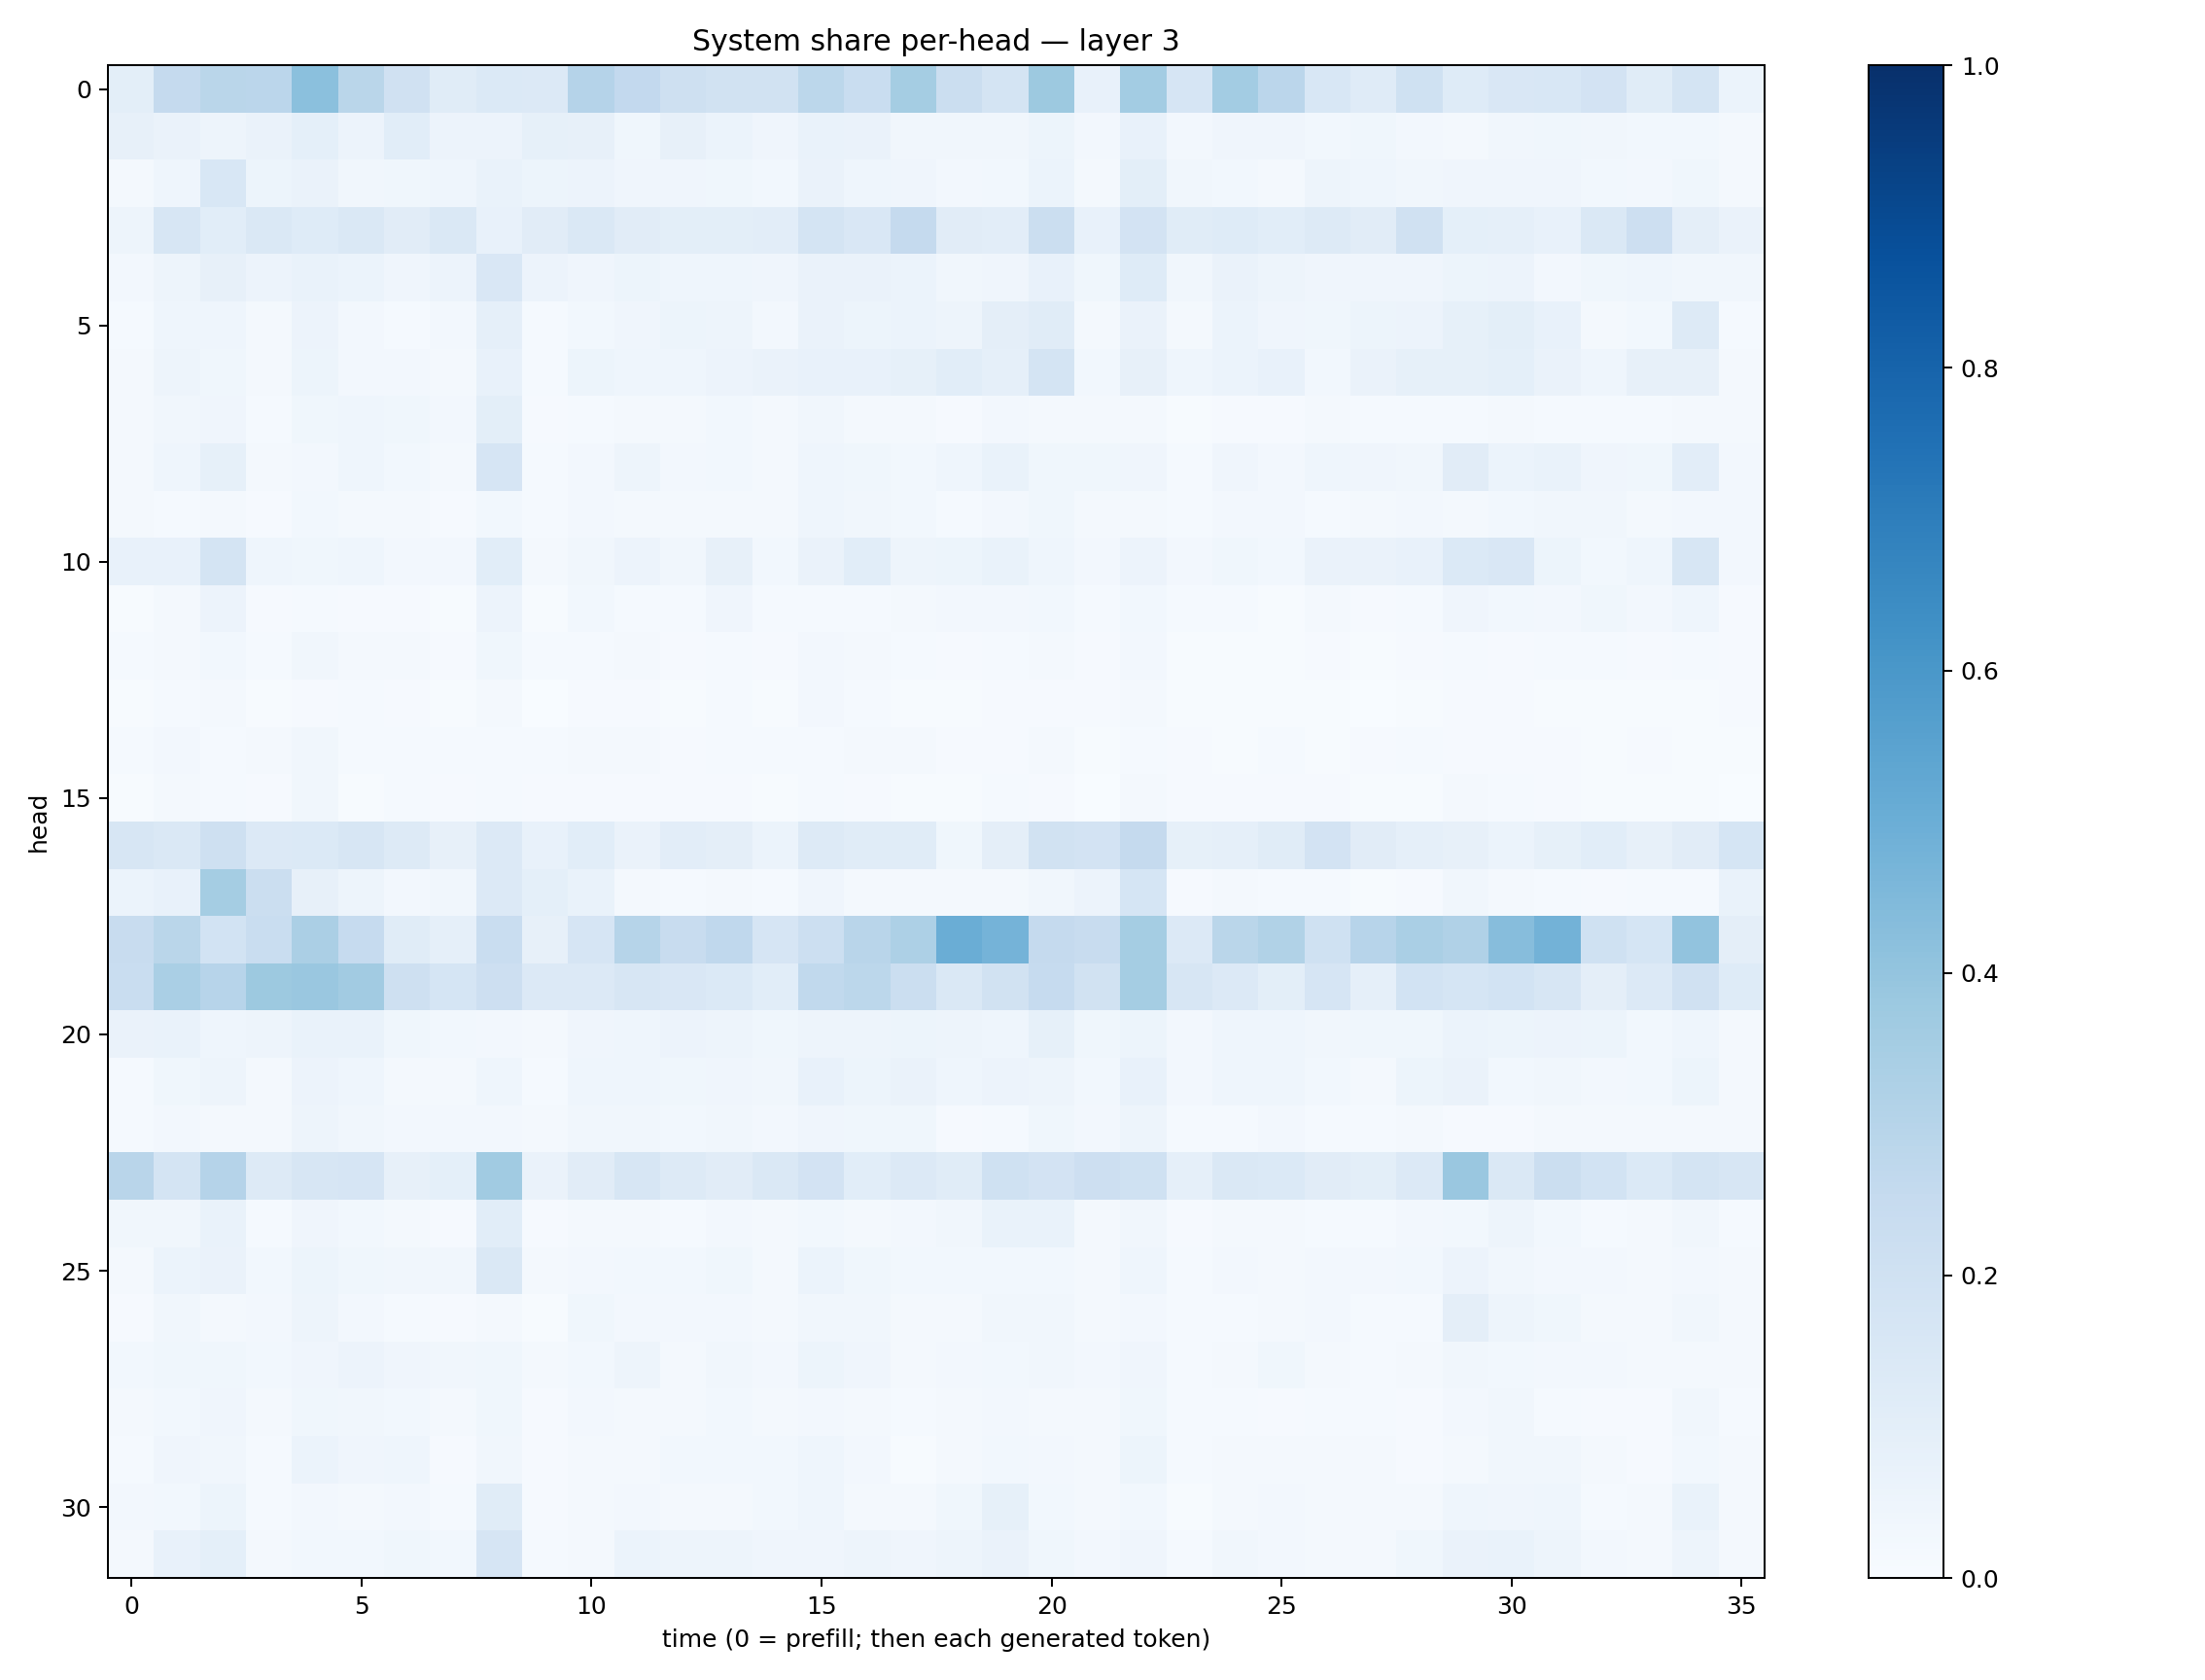

The file beside this chart, header and first rows:
0.09884189, 0.250323, 0.2889985, 0.2847764, 0.4195865, 0.2883396, 0.19602102, 0.114864714, 0.13965178, 0.13628806, 0.30160162, 0.26081043, 0.20474972, 0.19260973, 0.18862839, 0.28028247, 0.23328184, 0.35368323, 0.22616011, 0.1785691, 0.37797952, 0.07576756, 0.3569331, 0.1648611
0.08118, 0.06631, 0.04848, 0.06419, 0.09045, 0.05652, 0.1061, 0.05515, 0.05646, 0.08517, 0.08016, 0.03751, 0.07866, 0.06129, 0.03939, 0.06866, 0.06617, 0.03492, 0.03149, 0.03137, 0.05385, 0.02355, 0.07793, 0.0253
0.02238, 0.04591, 0.1554, 0.05178, 0.06613, 0.0322, 0.03869, 0.04463, 0.07016, 0.05303, 0.05693, 0.04044, 0.04152, 0.03864, 0.031, 0.06347, 0.04483, 0.03947, 0.02365, 0.0298, 0.06015, 0.02324, 0.1011, 0.03419
0.04958, 0.1569, 0.1088, 0.1449, 0.1219, 0.1435, 0.1106, 0.1432, 0.07291, 0.1128, 0.1453, 0.1131, 0.1011, 0.09921, 0.1021, 0.1769, 0.1486, 0.2519, 0.1133, 0.1033, 0.2243, 0.07429, 0.1803, 0.115
0.02711, 0.04978, 0.07881, 0.05851, 0.06799, 0.0607, 0.04047, 0.05504, 0.1515, 0.05533, 0.04226, 0.05322, 0.04344, 0.04363, 0.04088, 0.06291, 0.06536, 0.05973, 0.03259, 0.03962, 0.075, 0.03554, 0.1246, 0.03202
0.01293, 0.0447, 0.04405, 0.02184, 0.05746, 0.02721, 0.01227, 0.02371, 0.088, 0.01318, 0.02983, 0.03971, 0.05414, 0.05031, 0.02671, 0.06573, 0.05098, 0.06118, 0.04975, 0.09712, 0.1148, 0.02121, 0.06484, 0.02005
0.01915, 0.05046, 0.03903, 0.02042, 0.05329, 0.02388, 0.02553, 0.02141, 0.07148, 0.01456, 0.0519, 0.04478, 0.04655, 0.057, 0.06619, 0.07704, 0.07798, 0.0848, 0.1071, 0.088, 0.1781, 0.02775, 0.08104, 0.044
0.01584, 0.03274, 0.04236, 0.01262, 0.03588, 0.04547, 0.03829, 0.02385, 0.09859, 0.01039, 0.01329, 0.016, 0.01659, 0.02796, 0.01655, 0.03351, 0.02238, 0.01624, 0.01108, 0.02426, 0.02322, 0.0188, 0.0201, 0.007022
0.01627, 0.04532, 0.08226, 0.0229, 0.0272, 0.04586, 0.02821, 0.01756, 0.1679, 0.01375, 0.02719, 0.04937, 0.02411, 0.0305, 0.02243, 0.04589, 0.03765, 0.02868, 0.04631, 0.06805, 0.03836, 0.03589, 0.04123, 0.01253
0.0219, 0.01354, 0.02215, 0.01109, 0.02785, 0.02291, 0.02284, 0.00914, 0.02978, 0.01189, 0.0273, 0.02161, 0.01917, 0.02273, 0.01825, 0.046, 0.03144, 0.02859, 0.0151, 0.0248, 0.03775, 0.02109, 0.01694, 0.01539
0.0713, 0.07261, 0.1767, 0.04481, 0.03637, 0.04482, 0.02433, 0.02385, 0.1092, 0.01668, 0.0323, 0.05844, 0.03203, 0.08098, 0.02825, 0.06415, 0.1071, 0.0503, 0.05117, 0.0685, 0.04389, 0.02625, 0.0578, 0.02363
0.007687, 0.02032, 0.05733, 0.009313, 0.01557, 0.01124, 0.008814, 0.006499, 0.05817, 0.005414, 0.02916, 0.01485, 0.01233, 0.04097, 0.01244, 0.01379, 0.01554, 0.02, 0.02364, 0.02577, 0.02794, 0.01452, 0.02975, 0.01312
0.01475, 0.01874, 0.03055, 0.01241, 0.0315, 0.01692, 0.01919, 0.009078, 0.03775, 0.01341, 0.01537, 0.01856, 0.009467, 0.01221, 0.008066, 0.02359, 0.02088, 0.01429, 0.01016, 0.01304, 0.01804, 0.009822, 0.02583, 0.007043
0.006497, 0.01401, 0.02211, 0.00753, 0.01018, 0.01204, 0.008099, 0.004084, 0.0195, 0.003875, 0.008733, 0.009592, 0.0067, 0.01208, 0.004205, 0.02347, 0.01204, 0.005601, 0.004745, 0.01078, 0.01127, 0.007987, 0.01878, 0.005525
0.01525, 0.02633, 0.01485, 0.01851, 0.03137, 0.01286, 0.01221, 0.01233, 0.01386, 0.01409, 0.02007, 0.01878, 0.008219, 0.01361, 0.01479, 0.01521, 0.01975, 0.0175, 0.008966, 0.008865, 0.01586, 0.005107, 0.01306, 0.008281
0.003979, 0.02098, 0.01305, 0.01116, 0.03296, 0.007055, 0.01293, 0.008928, 0.01263, 0.01015, 0.01171, 0.01079, 0.01107, 0.01041, 0.006477, 0.01231, 0.009423, 0.00719, 0.006916, 0.01236, 0.009687, 0.002754, 0.02181, 0.008285
0.1568, 0.1481, 0.2092, 0.1356, 0.1399, 0.1614, 0.1271, 0.07833, 0.1364, 0.07179, 0.1065, 0.06569, 0.1029, 0.0946, 0.05921, 0.1267, 0.1145, 0.1159, 0.03756, 0.09668, 0.1905, 0.181, 0.2508, 0.08487
0.05967, 0.07746, 0.3524, 0.2233, 0.07997, 0.04883, 0.0262, 0.03289, 0.1338, 0.0915, 0.06944, 0.02293, 0.01332, 0.01855, 0.01232, 0.04008, 0.01782, 0.01704, 0.01973, 0.02143, 0.03261, 0.05796, 0.1713, 0.01041
0.2396, 0.2876, 0.187, 0.2321, 0.3352, 0.2464, 0.1147, 0.08751, 0.2333, 0.0808, 0.1662, 0.2972, 0.2349, 0.2667, 0.1671, 0.216, 0.2904, 0.327, 0.5023, 0.4741, 0.2501, 0.2349, 0.3523, 0.1341
0.2342, 0.3382, 0.2943, 0.3757, 0.3856, 0.3601, 0.2061, 0.1705, 0.214, 0.1342, 0.1358, 0.159, 0.1502, 0.1376, 0.1071, 0.2639, 0.2791, 0.2204, 0.1435, 0.1888, 0.2467, 0.1893, 0.354, 0.1587
0.06637, 0.06691, 0.04623, 0.04935, 0.06935, 0.07001, 0.03599, 0.02871, 0.02598, 0.02132, 0.04261, 0.04605, 0.05594, 0.04871, 0.03635, 0.04749, 0.04932, 0.05147, 0.05038, 0.04668, 0.08417, 0.03762, 0.05213, 0.02486
0.01227, 0.03775, 0.04979, 0.02207, 0.0578, 0.0443, 0.02026, 0.0217, 0.04616, 0.01206, 0.04614, 0.04434, 0.03688, 0.04197, 0.03371, 0.07685, 0.05385, 0.06263, 0.04468, 0.05505, 0.04761, 0.02936, 0.07764, 0.02666
0.01296, 0.02506, 0.01646, 0.01966, 0.04867, 0.03477, 0.02659, 0.02373, 0.02364, 0.01774, 0.03471, 0.03391, 0.03064, 0.03486, 0.02529, 0.03947, 0.03785, 0.037, 0.0114, 0.01483, 0.03607, 0.02582, 0.0482, 0.0121
0.2928, 0.1723, 0.3044, 0.1268, 0.161, 0.1664, 0.07895, 0.09359, 0.3633, 0.06445, 0.1101, 0.1592, 0.1283, 0.1103, 0.1412, 0.1798, 0.1062, 0.1332, 0.1161, 0.2015, 0.1818, 0.2133, 0.2016, 0.08607
0.03211, 0.03475, 0.06804, 0.01488, 0.04233, 0.02911, 0.01901, 0.01028, 0.107, 0.008364, 0.01672, 0.02272, 0.0141, 0.02463, 0.02285, 0.02843, 0.01651, 0.02626, 0.03175, 0.06924, 0.06712, 0.02086, 0.03154, 0.007972
0.01871, 0.06061, 0.06483, 0.03, 0.05403, 0.03671, 0.03173, 0.03276, 0.147, 0.02097, 0.02545, 0.0298, 0.03005, 0.03784, 0.02222, 0.05889, 0.03897, 0.02905, 0.03052, 0.03083, 0.03031, 0.02203, 0.04596, 0.01341
0.008109, 0.03374, 0.02239, 0.02423, 0.04723, 0.02725, 0.01545, 0.009082, 0.01714, 0.007328, 0.03761, 0.02531, 0.02571, 0.02366, 0.01594, 0.03493, 0.03223, 0.01773, 0.02002, 0.03404, 0.03179, 0.01656, 0.02492, 0.01333
0.03106, 0.03728, 0.03843, 0.02978, 0.04234, 0.05572, 0.04251, 0.03305, 0.0359, 0.01811, 0.03087, 0.04943, 0.02265, 0.03457, 0.02612, 0.05138, 0.04081, 0.02203, 0.0257, 0.02796, 0.03125, 0.02597, 0.04017, 0.01562
0.01879, 0.02976, 0.03961, 0.01711, 0.03879, 0.03298, 0.03104, 0.01682, 0.03754, 0.01123, 0.02423, 0.01836, 0.02315, 0.02984, 0.01752, 0.02596, 0.01998, 0.01257, 0.01709, 0.02654, 0.01814, 0.01648, 0.0356, 0.01344
0.01245, 0.0406, 0.03438, 0.01401, 0.06103, 0.04209, 0.04302, 0.009923, 0.03159, 0.009979, 0.0212, 0.02324, 0.02758, 0.0283, 0.02889, 0.0441, 0.0235, 0.007807, 0.01892, 0.02786, 0.02504, 0.02096, 0.05297, 0.01335
0.02454, 0.02945, 0.05171, 0.01357, 0.02424, 0.02214, 0.02515, 0.01266, 0.1135, 0.008912, 0.02216, 0.02359, 0.01853, 0.02205, 0.02828, 0.04298, 0.01719, 0.02072, 0.03748, 0.08451, 0.03024, 0.02284, 0.02773, 0.00673
0.02336, 0.07046, 0.09073, 0.02207, 0.02746, 0.02779, 0.0371, 0.02901, 0.1649, 0.01498, 0.02152, 0.06127, 0.04924, 0.04758, 0.04157, 0.0424, 0.0469, 0.04194, 0.04882, 0.06501, 0.03543, 0.02387, 0.04244, 0.01459
